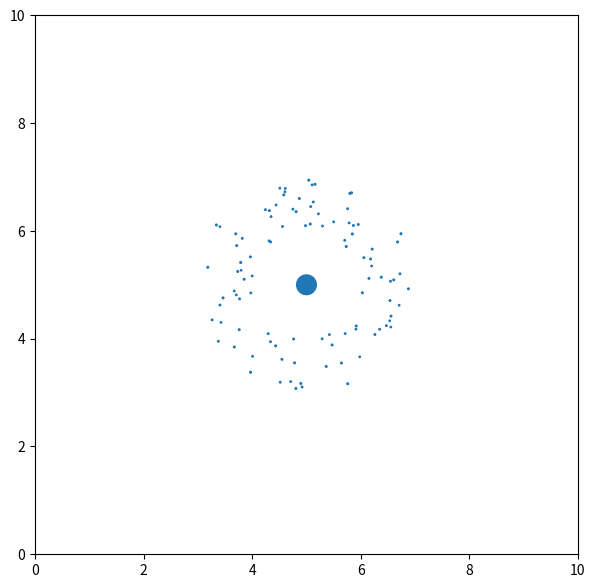

Write the Python code that produced this figure.
import sys
import time
import math
import numpy as np
import matplotlib.pyplot as plt 
from matplotlib import animation


class Orbit():
	def __init__(self,dt=0.005,L=10.0):
		self.dt = dt
		self.n = 0
		self.L = L
		self.interval=10
		self.origo = np.array([L/2.,L/2.])


	def addObject(self,pos,vel,size):
		datatype = np.dtype([('pos', np.float64 , 2),('vel', np.float64 , 2),
			('force', np.float64 , 2),('mass', np.float64 , 1),('size', np.float64 , 1)])
		mass = size**2
		force = np.zeros(2)
		new=np.zeros(1,dtype=datatype) 
		#new = np.array([('pos',pos),('vel',vel),('force',force),('mass',mass),("size",size)],dtype=datatype)
		new["pos"] = pos
		new["vel"] = vel
		new["mass"] = mass
		new["size"] = size
		if self.n > 0:
			self.obj = np.append(self.obj,new)
		else:
			self.obj = new 
		self.n = len(self.obj)


	def loadExample(self,example="cloud",n=1):
		L = self.L
		print("Loading example: "+example)
		if example == "cloud":
			self.addObject(self.origo,[0,0],200.)
			for i in range(n):
				r = np.random.uniform(0.1*L,0.2*L)
				v = 2.0/r
				theta = np.random.uniform(0.0,2.0*np.pi)
				pos = np.array([r*np.cos(theta),r*np.sin(theta)])+self.origo
				vel = np.array([v*np.sin(theta),-v*np.cos(theta)])
				size = np.random.uniform(1.0,1.5)
				self.addObject(pos,vel,size)
		elif example == "double-planet":
			self.addObject(self.origo,[0.,0.],100.0)
			self.addObject(self.origo+[0.5,0.],[0.,-1.],1.0)
			self.addObject(self.origo-[0.5,0.],[0.,+1.],1.0)
		else:
			raise ValueError('Invalid example.')


	def initLeapfrog(self):
		self.forces('init')
		self.obj["vel"]=self.obj["vel"]-self.obj["force"]*self.dt/2.


	def forces(self,mode='std'):
		G = 0.00005
		size_factor = 0.000002
		ones = np.ones(self.n)
		m = self.obj["mass"][:]
		s = self.obj["size"][:]
		x = self.obj["pos"][:,0]
		y = self.obj["pos"][:,1]
		dx = np.outer(ones,x) - np.outer(x,ones)
		dy = np.outer(ones,y) - np.outer(y,ones)
		s2 = size_factor * (np.outer(ones,s) + np.outer(s,ones))**2
		m2 = np.outer(ones,m) * np.outer(m,ones)
		d2 = dx**2 + dy**2
		np.fill_diagonal(d2,np.inf)
		f  = G*m2/d2
		theta = np.arctan2(dy, dx)
		fx = np.sum(f * np.cos(theta),1)
		fy = np.sum(f * np.sin(theta),1)
		self.obj["force"] = np.transpose(np.vstack((fx,fy)))
		#self.obj["force"][self.obj["stat"]] = np.zeros(self.nstat,2)

		collisions = np.tril(d2 <= s2)
		if np.sum(collisions) > 0 and not mode == "init": 
			indices = np.column_stack(np.where(collisions))
			for ind in indices:
				self.collide(ind)
			self.n = len(self.obj)
	

	def collide(self,i):
		msum = np.sum(self.obj["mass"][i])
		psum = np.sum(self.obj["vel"][i]*self.obj["mass"][i],0)
		if self.obj["mass"][i[0]] > self.obj["mass"][i[1]]:
			i = np.flip(i,0)
		self.obj["mass"][i[0]] = msum
		self.obj["size"][i[0]] = np.sqrt(np.sum(self.obj["size"][i]**2))
		self.obj["vel"][i[0],:] =  psum / msum
		self.obj["force"][i[0],:] = np.zeros(2)
		self.obj = np.delete(self.obj,i[1])


	def integrate(self):
		if self.n == 0:
			raise ValueError('No more obj.')

		self.obj["vel"]=self.obj["vel"]+self.obj["force"]*self.dt
		self.obj["pos"]=self.obj["pos"]+self.obj["vel"]*self.dt
		#msum = np.sum(self.obj["mass"])
		#x=np.sum(self.obj["pos"][:,0]*self.obj["mass"])/msum
		#y=np.sum(self.obj["pos"][:,1]*self.obj["mass"])/msum
		#self.obj["pos"] += (self.origo - np.array(x,y))

			
		#Periodic boundaries
		#self.obj["pos"] = self.obj["pos"]%self.L

		#Save to scatter object type
		self.scatter.set_offsets(self.obj["pos"])
		self.scatter.set_sizes(self.obj["size"])
	

	def update(self,frame_number):
		sys.stdout.write('\rObjects: %4d' % self.n)
		sys.stdout.flush()
		self.forces()
		self.integrate()
		#self.cirle = plt.Circle(self.origo,radius=0.5,fc='y')
		#self.ax.add_patch(self.circle)
		return self.scatter, 
		#return [self.scatter,]
		#return self.circle, 
		#return tuple(self.scatter)+(self.circle,)
		#return self.scatter,self.circle,
		

	def run(self):
		self.fig = plt.figure(figsize=(7,7))
		self.ax = plt.axes(xlim=(0,self.L),ylim=(0,self.L))
		#self.cirle = plt.Circle(self.origo,radius=0.5,fc='y')
		#self.ax.add_patch(self.circle)
		self.scatter = self.ax.scatter(self.obj["pos"][:,0], 
				self.obj["pos"][:,1], s=self.obj["size"])
		anim = animation.FuncAnimation(self.fig, self.update, 
				interval=self.interval)
		plt.show() 


if __name__ == "__main__":
	orbits = Orbit()
	#orbits.loadExample("double-planet")
	orbits.loadExample("cloud",100)
	orbits.initLeapfrog()
	orbits.run()
